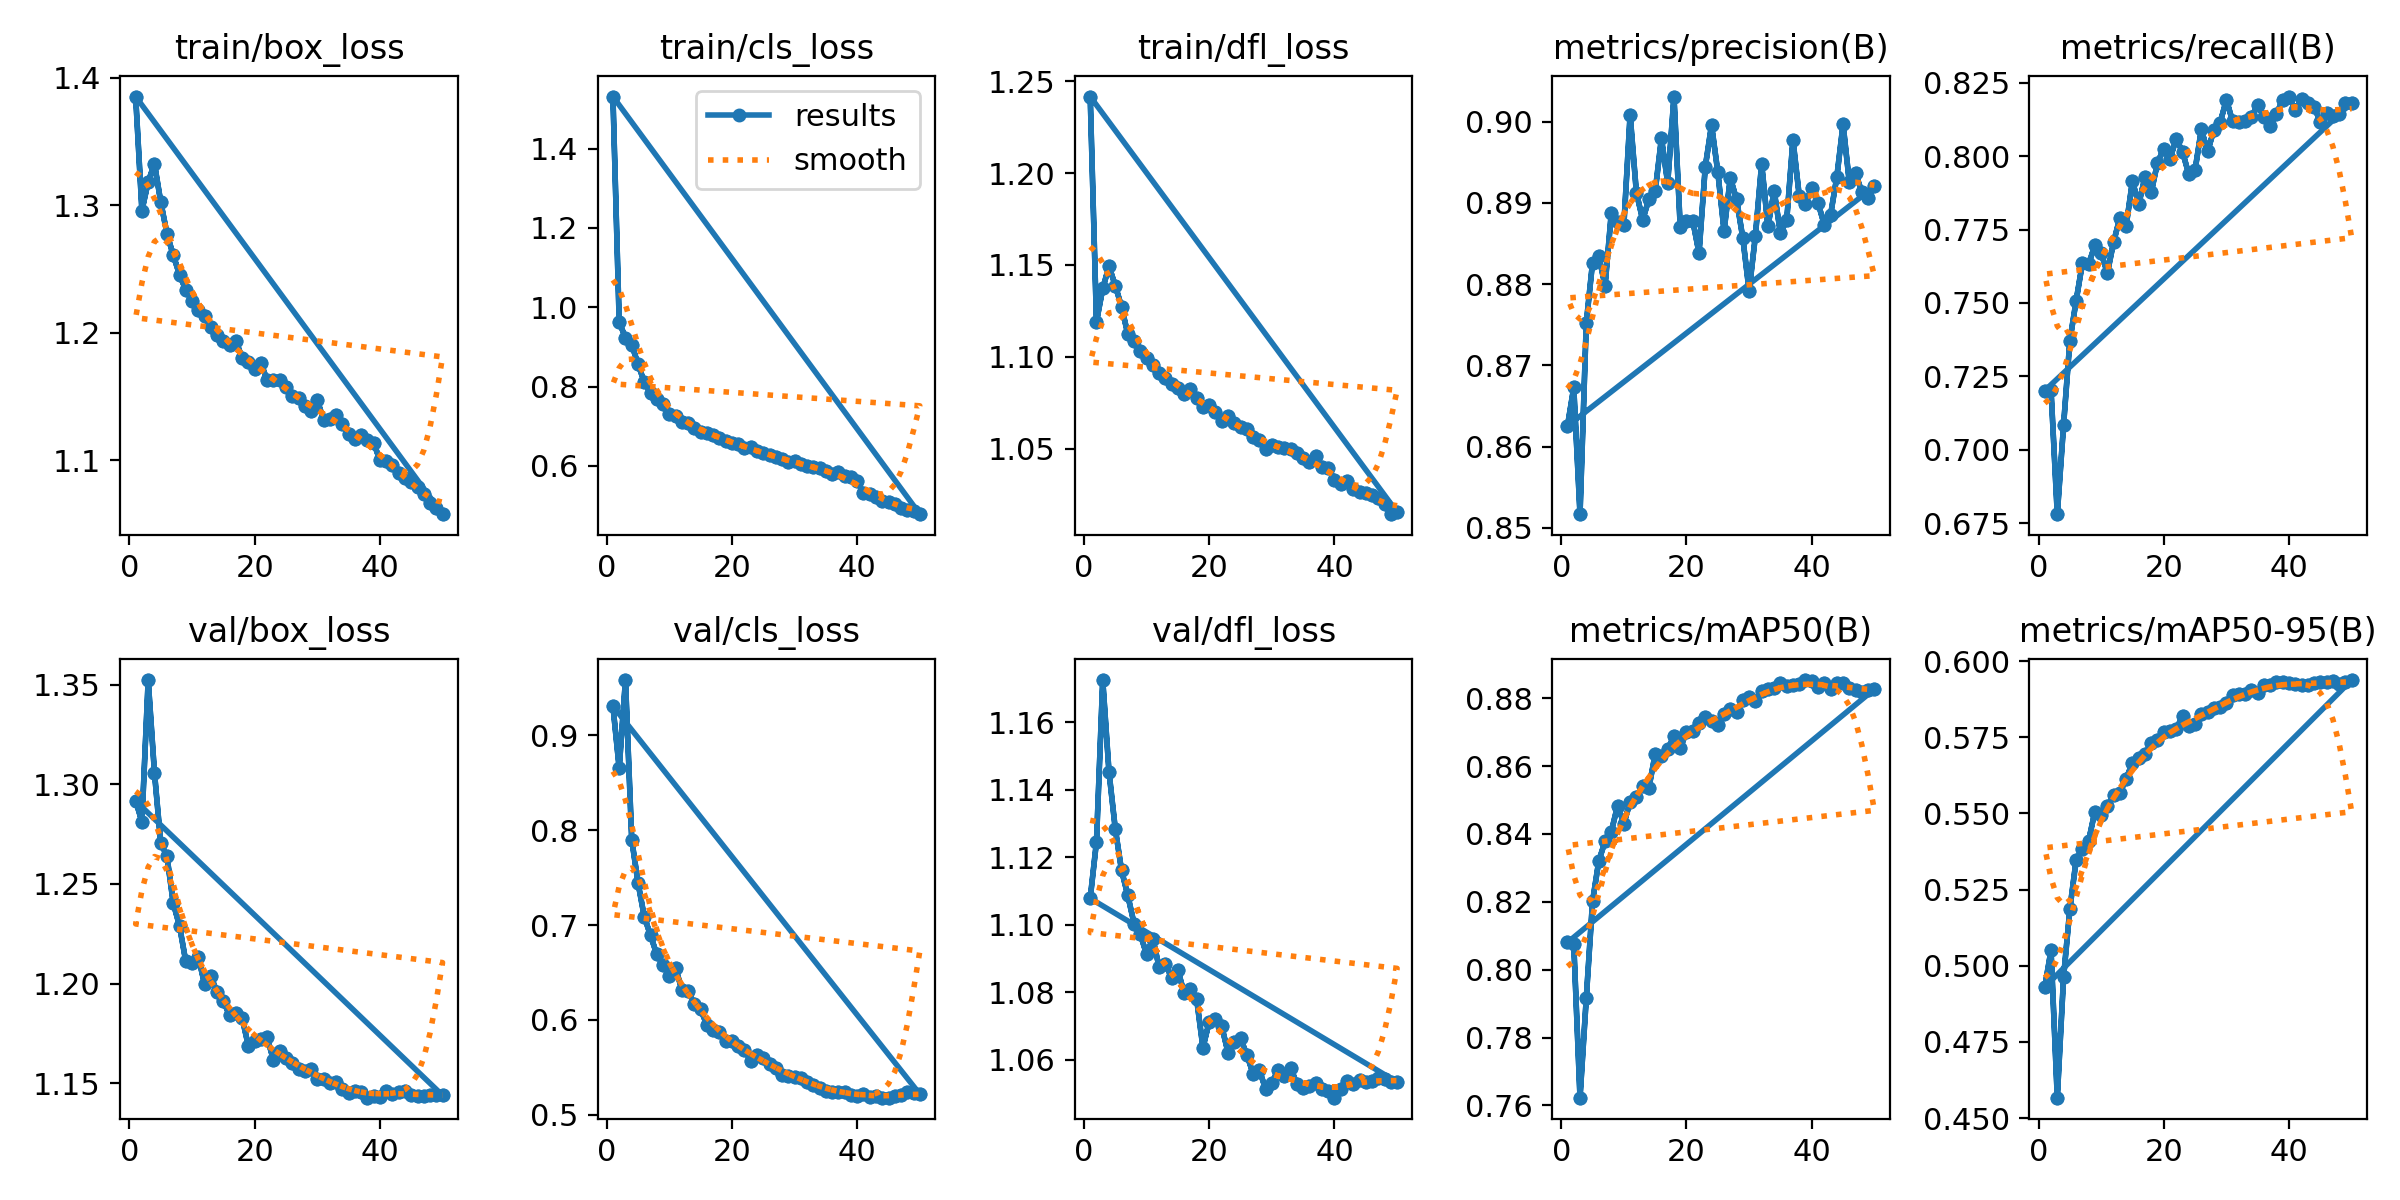

The data file committed next to this chart (first rows):
epoch, time, train/box_loss, train/cls_loss, train/dfl_loss, metrics/precision(B), metrics/recall(B), metrics/mAP50(B), metrics/mAP50-95(B), val/box_loss, val/cls_loss, val/dfl_loss, lr/pg0, lr/pg1, lr/pg2
1, 118.4, 1.385, 1.531, 1.242, 0.8626, 0.7202, 0.808, 0.493, 1.292, 0.9306, 1.108, 0.003329, 0.003329, 0.003329
2, 229.7, 1.296, 0.9631, 1.119, 0.8673, 0.7204, 0.8077, 0.5051, 1.281, 0.8652, 1.125, 0.006531, 0.006531, 0.006531
3, 339.6, 1.318, 0.9225, 1.137, 0.8517, 0.6781, 0.7623, 0.4567, 1.352, 0.958, 1.172, 0.0096, 0.0096, 0.0096
4, 448.4, 1.333, 0.9058, 1.149, 0.8752, 0.7083, 0.7916, 0.4961, 1.306, 0.79, 1.145, 0.009406, 0.009406, 0.009406
5, 557.2, 1.303, 0.8567, 1.139, 0.8827, 0.737, 0.8201, 0.5185, 1.271, 0.7446, 1.128, 0.009208, 0.009208, 0.009208
6, 665.9, 1.278, 0.8115, 1.127, 0.8834, 0.7507, 0.8321, 0.5345, 1.264, 0.7088, 1.116, 0.00901, 0.00901, 0.00901
7, 774.8, 1.261, 0.7839, 1.112, 0.8798, 0.7635, 0.8378, 0.5384, 1.24, 0.689, 1.109, 0.008812, 0.008812, 0.008812
8, 883.6, 1.246, 0.7694, 1.108, 0.8888, 0.7632, 0.8407, 0.541, 1.229, 0.6691, 1.1, 0.008614, 0.008614, 0.008614
9, 992.4, 1.234, 0.7548, 1.103, 0.8876, 0.7697, 0.8484, 0.5506, 1.211, 0.6579, 1.097, 0.008416, 0.008416, 0.008416
10, 1101, 1.225, 0.73, 1.1, 0.8873, 0.7671, 0.8431, 0.5493, 1.21, 0.6461, 1.091, 0.008218, 0.008218, 0.008218
11, 1212, 1.218, 0.7255, 1.096, 0.9009, 0.7602, 0.8494, 0.5524, 1.214, 0.655, 1.096, 0.00802, 0.00802, 0.00802
12, 1320, 1.213, 0.7102, 1.091, 0.8913, 0.7709, 0.851, 0.5561, 1.2, 0.6318, 1.087, 0.007822, 0.007822, 0.007822
13, 1429, 1.205, 0.7071, 1.088, 0.888, 0.7791, 0.8541, 0.5566, 1.204, 0.6307, 1.088, 0.007624, 0.007624, 0.007624
14, 1538, 1.199, 0.6961, 1.085, 0.8904, 0.7763, 0.8536, 0.5614, 1.196, 0.6164, 1.084, 0.007426, 0.007426, 0.007426
15, 1647, 1.194, 0.6865, 1.083, 0.8914, 0.7916, 0.8635, 0.5665, 1.191, 0.6112, 1.087, 0.007228, 0.007228, 0.007228
16, 1756, 1.19, 0.6831, 1.08, 0.898, 0.7836, 0.863, 0.5681, 1.184, 0.5946, 1.08, 0.00703, 0.00703, 0.00703
17, 1864, 1.194, 0.6785, 1.082, 0.8925, 0.7929, 0.8651, 0.5694, 1.185, 0.5896, 1.081, 0.006832, 0.006832, 0.006832
18, 1973, 1.18, 0.6698, 1.078, 0.9031, 0.7876, 0.8687, 0.573, 1.183, 0.5868, 1.078, 0.006634, 0.006634, 0.006634
19, 2082, 1.177, 0.6636, 1.073, 0.8871, 0.7978, 0.8652, 0.574, 1.169, 0.5777, 1.064, 0.006436, 0.006436, 0.006436
20, 2190, 1.172, 0.6579, 1.074, 0.8877, 0.8026, 0.87, 0.5766, 1.171, 0.5775, 1.071, 0.006238, 0.006238, 0.006238
21, 2299, 1.176, 0.6559, 1.07, 0.8878, 0.7992, 0.8703, 0.5771, 1.172, 0.5725, 1.072, 0.00604, 0.00604, 0.00604
22, 2408, 1.163, 0.6439, 1.065, 0.8838, 0.806, 0.8727, 0.5777, 1.173, 0.5686, 1.07, 0.005842, 0.005842, 0.005842
23, 2517, 1.163, 0.647, 1.068, 0.8944, 0.8014, 0.8744, 0.582, 1.162, 0.557, 1.062, 0.005644, 0.005644, 0.005644
24, 2628, 1.163, 0.6382, 1.064, 0.8996, 0.7939, 0.8732, 0.5788, 1.166, 0.5628, 1.065, 0.005446, 0.005446, 0.005446
25, 2737, 1.158, 0.6313, 1.062, 0.8938, 0.7953, 0.872, 0.5795, 1.163, 0.5599, 1.066, 0.005248, 0.005248, 0.005248
26, 2845, 1.15, 0.6266, 1.06, 0.8866, 0.8091, 0.8755, 0.5825, 1.16, 0.5532, 1.062, 0.00505, 0.00505, 0.00505
27, 2954, 1.149, 0.6227, 1.056, 0.8931, 0.8016, 0.8769, 0.5833, 1.157, 0.5495, 1.056, 0.004852, 0.004852, 0.004852
28, 3062, 1.143, 0.6163, 1.055, 0.8904, 0.8089, 0.876, 0.5847, 1.156, 0.5424, 1.057, 0.004654, 0.004654, 0.004654
29, 3171, 1.139, 0.6103, 1.05, 0.8857, 0.8114, 0.8795, 0.5848, 1.157, 0.5414, 1.051, 0.004456, 0.004456, 0.004456
30, 3280, 1.147, 0.6135, 1.052, 0.8792, 0.8192, 0.8804, 0.5863, 1.152, 0.5399, 1.053, 0.004258, 0.004258, 0.004258
31, 3388, 1.132, 0.6054, 1.051, 0.8859, 0.8118, 0.8791, 0.5887, 1.152, 0.5387, 1.057, 0.00406, 0.00406, 0.00406
32, 3497, 1.133, 0.6001, 1.05, 0.8948, 0.8116, 0.882, 0.5891, 1.15, 0.535, 1.055, 0.003862, 0.003862, 0.003862
33, 3605, 1.136, 0.5975, 1.05, 0.8871, 0.8119, 0.8828, 0.5891, 1.151, 0.532, 1.058, 0.003664, 0.003664, 0.003664
34, 3714, 1.129, 0.5944, 1.048, 0.8915, 0.8135, 0.883, 0.5903, 1.147, 0.5287, 1.053, 0.003466, 0.003466, 0.003466
35, 3824, 1.12, 0.5877, 1.045, 0.8863, 0.8175, 0.8845, 0.5894, 1.145, 0.5247, 1.052, 0.003268, 0.003268, 0.003268
36, 3932, 1.117, 0.5794, 1.043, 0.8879, 0.8134, 0.8835, 0.5922, 1.146, 0.524, 1.052, 0.00307, 0.00307, 0.00307
37, 4041, 1.12, 0.5847, 1.046, 0.8978, 0.8102, 0.884, 0.592, 1.145, 0.5243, 1.053, 0.002872, 0.002872, 0.002872
38, 4150, 1.116, 0.5756, 1.04, 0.8909, 0.8145, 0.8841, 0.5929, 1.143, 0.5243, 1.051, 0.002674, 0.002674, 0.002674
39, 4259, 1.114, 0.5715, 1.04, 0.8899, 0.8193, 0.8853, 0.5931, 1.143, 0.5208, 1.051, 0.002476, 0.002476, 0.002476
40, 4368, 1.1, 0.563, 1.033, 0.8919, 0.8203, 0.885, 0.5928, 1.143, 0.5198, 1.049, 0.002278, 0.002278, 0.002278
41, 4496, 1.1, 0.5311, 1.031, 0.89, 0.8157, 0.8832, 0.5923, 1.146, 0.5216, 1.051, 0.00208, 0.00208, 0.00208
42, 4603, 1.096, 0.5282, 1.033, 0.8873, 0.8196, 0.8846, 0.5922, 1.145, 0.5192, 1.054, 0.001882, 0.001882, 0.001882
43, 4711, 1.09, 0.5207, 1.028, 0.8885, 0.818, 0.8827, 0.592, 1.146, 0.5199, 1.053, 0.001684, 0.001684, 0.001684
44, 4819, 1.086, 0.511, 1.027, 0.8932, 0.8168, 0.8845, 0.5927, 1.146, 0.5181, 1.054, 0.001486, 0.001486, 0.001486
45, 4927, 1.083, 0.5083, 1.026, 0.8997, 0.8117, 0.8845, 0.5932, 1.144, 0.5181, 1.054, 0.001288, 0.001288, 0.001288
46, 5034, 1.079, 0.5028, 1.025, 0.8925, 0.8147, 0.883, 0.5931, 1.144, 0.5203, 1.054, 0.00109, 0.00109, 0.00109
47, 5142, 1.073, 0.494, 1.023, 0.8936, 0.8137, 0.8824, 0.5933, 1.143, 0.5206, 1.055, 0.000892, 0.000892, 0.000892
48, 5249, 1.067, 0.4896, 1.02, 0.8913, 0.8144, 0.8818, 0.5924, 1.144, 0.5236, 1.054, 0.000694, 0.000694, 0.000694
49, 5357, 1.062, 0.4854, 1.014, 0.8906, 0.8182, 0.8823, 0.593, 1.144, 0.5226, 1.053, 0.000496, 0.000496, 0.000496
50, 5464, 1.058, 0.4783, 1.016, 0.892, 0.8182, 0.8827, 0.5938, 1.144, 0.5218, 1.053, 0.000298, 0.000298, 0.000298
1, 118.4, 1.385, 1.531, 1.242, 0.8626, 0.7202, 0.808, 0.493, 1.292, 0.9306, 1.108, 0.003329, 0.003329, 0.003329
2, 231.7, 1.296, 0.9631, 1.119, 0.8673, 0.7204, 0.8077, 0.5051, 1.281, 0.8652, 1.125, 0.006531, 0.006531, 0.006531
3, 342.9, 1.318, 0.9225, 1.137, 0.8517, 0.6781, 0.7623, 0.4567, 1.352, 0.958, 1.172, 0.0096, 0.0096, 0.0096
4, 453.6, 1.333, 0.9058, 1.149, 0.8752, 0.7083, 0.7916, 0.4961, 1.306, 0.79, 1.145, 0.009406, 0.009406, 0.009406
5, 564.5, 1.303, 0.8567, 1.139, 0.8827, 0.737, 0.8201, 0.5185, 1.271, 0.7446, 1.128, 0.009208, 0.009208, 0.009208
6, 675.1, 1.278, 0.8115, 1.127, 0.8834, 0.7507, 0.8321, 0.5345, 1.264, 0.7088, 1.116, 0.00901, 0.00901, 0.00901
7, 785.9, 1.261, 0.7839, 1.112, 0.8798, 0.7635, 0.8378, 0.5384, 1.24, 0.689, 1.109, 0.008812, 0.008812, 0.008812
8, 896.3, 1.246, 0.7694, 1.108, 0.8888, 0.7632, 0.8407, 0.541, 1.229, 0.6691, 1.1, 0.008614, 0.008614, 0.008614
9, 1007, 1.234, 0.7548, 1.103, 0.8876, 0.7697, 0.8484, 0.5506, 1.211, 0.6579, 1.097, 0.008416, 0.008416, 0.008416
10, 1118, 1.225, 0.73, 1.1, 0.8873, 0.7671, 0.8431, 0.5493, 1.21, 0.6461, 1.091, 0.008218, 0.008218, 0.008218
... 40 more rows
